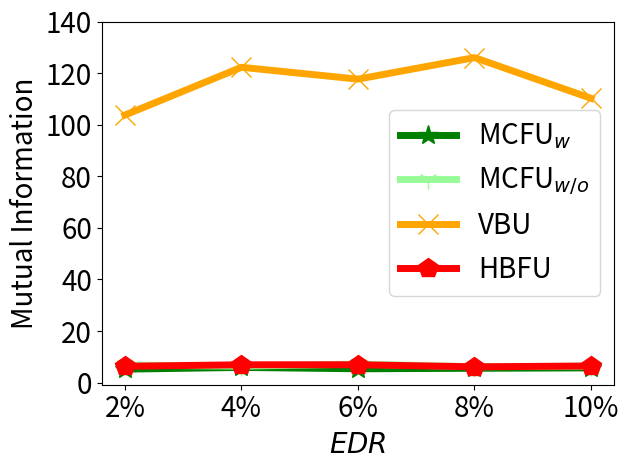

Source code (Python):


import numpy as np
import matplotlib.pyplot as plt

epsilon = 3
beta = 1 / epsilon


x=[1, 2, 3, 4, 5]
# validation_for_plt =[97,95.8600, 94.9400, 93.5400, 93.2400]
# attack_for_plt=[0, 0.3524, 0, 0.1762, 0.1762]
# basic_for_plt=[99.8, 99.8, 99.8, 99.8, 99.8]

labels = ['2%', '4%', '6%', '8%', '10%' ]
unl_org_0= [18.44, 21.15, 24.82, 27.84, 24.90]
unl_org = [103.73, 122.25, 117.653, 126.01, 110.23]


unl_hess_r = [6.34, 6.92, 6.93, 6.13, 6.45]
unl_vbu = [103.73, 122.254, 117.65, 126.01, 110.23]

unl_ss_w = [5.23, 5.9, 5.37, 5.56, 5.720]
unl_ss_wo = [6.79, 6.385, 7.19, 6.184, 6.36]



plt.figure()
l_w=5
m_s=15
#plt.figure(figsize=(8, 5.3))
#plt.plot(x, unl_fr, color='blue', marker='^', label='Retrain',linewidth=l_w, markersize=m_s)
plt.plot(x, unl_ss_w, color='g',  marker='*',  label='MCFU$_{w}$',linewidth=l_w, markersize=m_s)
plt.plot(x, unl_ss_wo, color='palegreen',  marker='1',  label='MCFU$_{w/o}$',linewidth=l_w, markersize=m_s)

plt.plot(x, unl_vbu, color='orange',  marker='x',  label='VBU',linewidth=l_w,  markersize=m_s)

plt.plot(x, unl_hess_r, color='r',  marker='p',  label='HBFU',linewidth=l_w, markersize=m_s)


#plt.plot(x, unl_vibu, color='silver',  marker='d',  label='VIBU',linewidth=4,  markersize=10)

# plt.plot(x, y_sa03, color='r',  marker='2',  label='AAAI21 A_acc, pr=0.3',linewidth=3, markersize=8)
# plt.plot(x, y_sa05, color='darkblue',  marker='4',  label='AAAI21 A_acc, pr=0.5',linewidth=3, markersize=8)
# plt.plot(x, y_ma03, color='darkviolet',  marker='3',  label='FedMC A_acc, pr=0.3',linewidth=3, markersize=8)
# plt.plot(x, y_ma05, color='cyan',  marker='p',  label='FedMC A_acc, pr=0.5',linewidth=3, markersize=8)


# plt.grid()
leg = plt.legend(fancybox=True, shadow=True)
# plt.xlabel('Malicious Client Ratio (%)' ,fontsize=16)
plt.ylabel('Mutual Information' ,fontsize=20)
my_y_ticks = np.arange(0 ,141,20)
plt.yticks(my_y_ticks,fontsize=20)
plt.xlabel('$\it{EDR}$' ,fontsize=20)

plt.xticks(x, labels, fontsize=20)
# plt.title('CIFAR10 IID')
plt.legend(loc='best',fontsize=20)
plt.tight_layout()
#plt.title("MNIST")
plt.rcParams['figure.figsize'] = (2.0, 1)
plt.rcParams['image.interpolation'] = 'nearest'
plt.rcParams['figure.subplot.left'] = 0.11
plt.rcParams['figure.subplot.bottom'] = 0.08
plt.rcParams['figure.subplot.right'] = 0.977
plt.rcParams['figure.subplot.top'] = 0.969
plt.savefig('cifar_mi_er_curve.png', dpi=200)
plt.show()